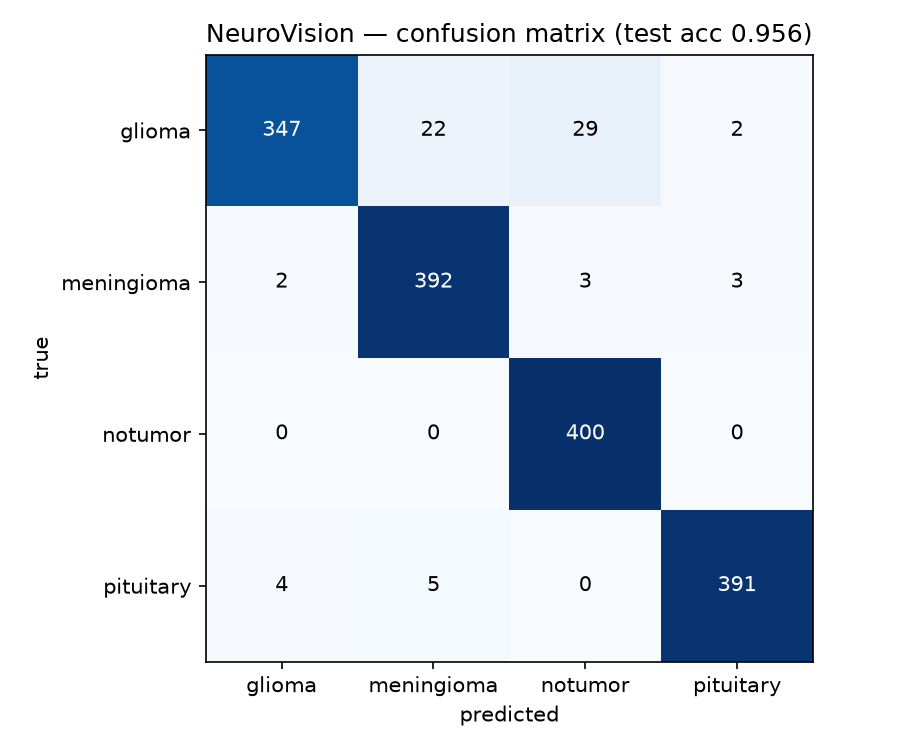

The data file committed next to this chart (first rows):
true\pred, glioma, meningioma, notumor, pituitary
glioma, 347, 22, 29, 2
meningioma, 2, 392, 3, 3
notumor, 0, 0, 400, 0
pituitary, 4, 5, 0, 391
